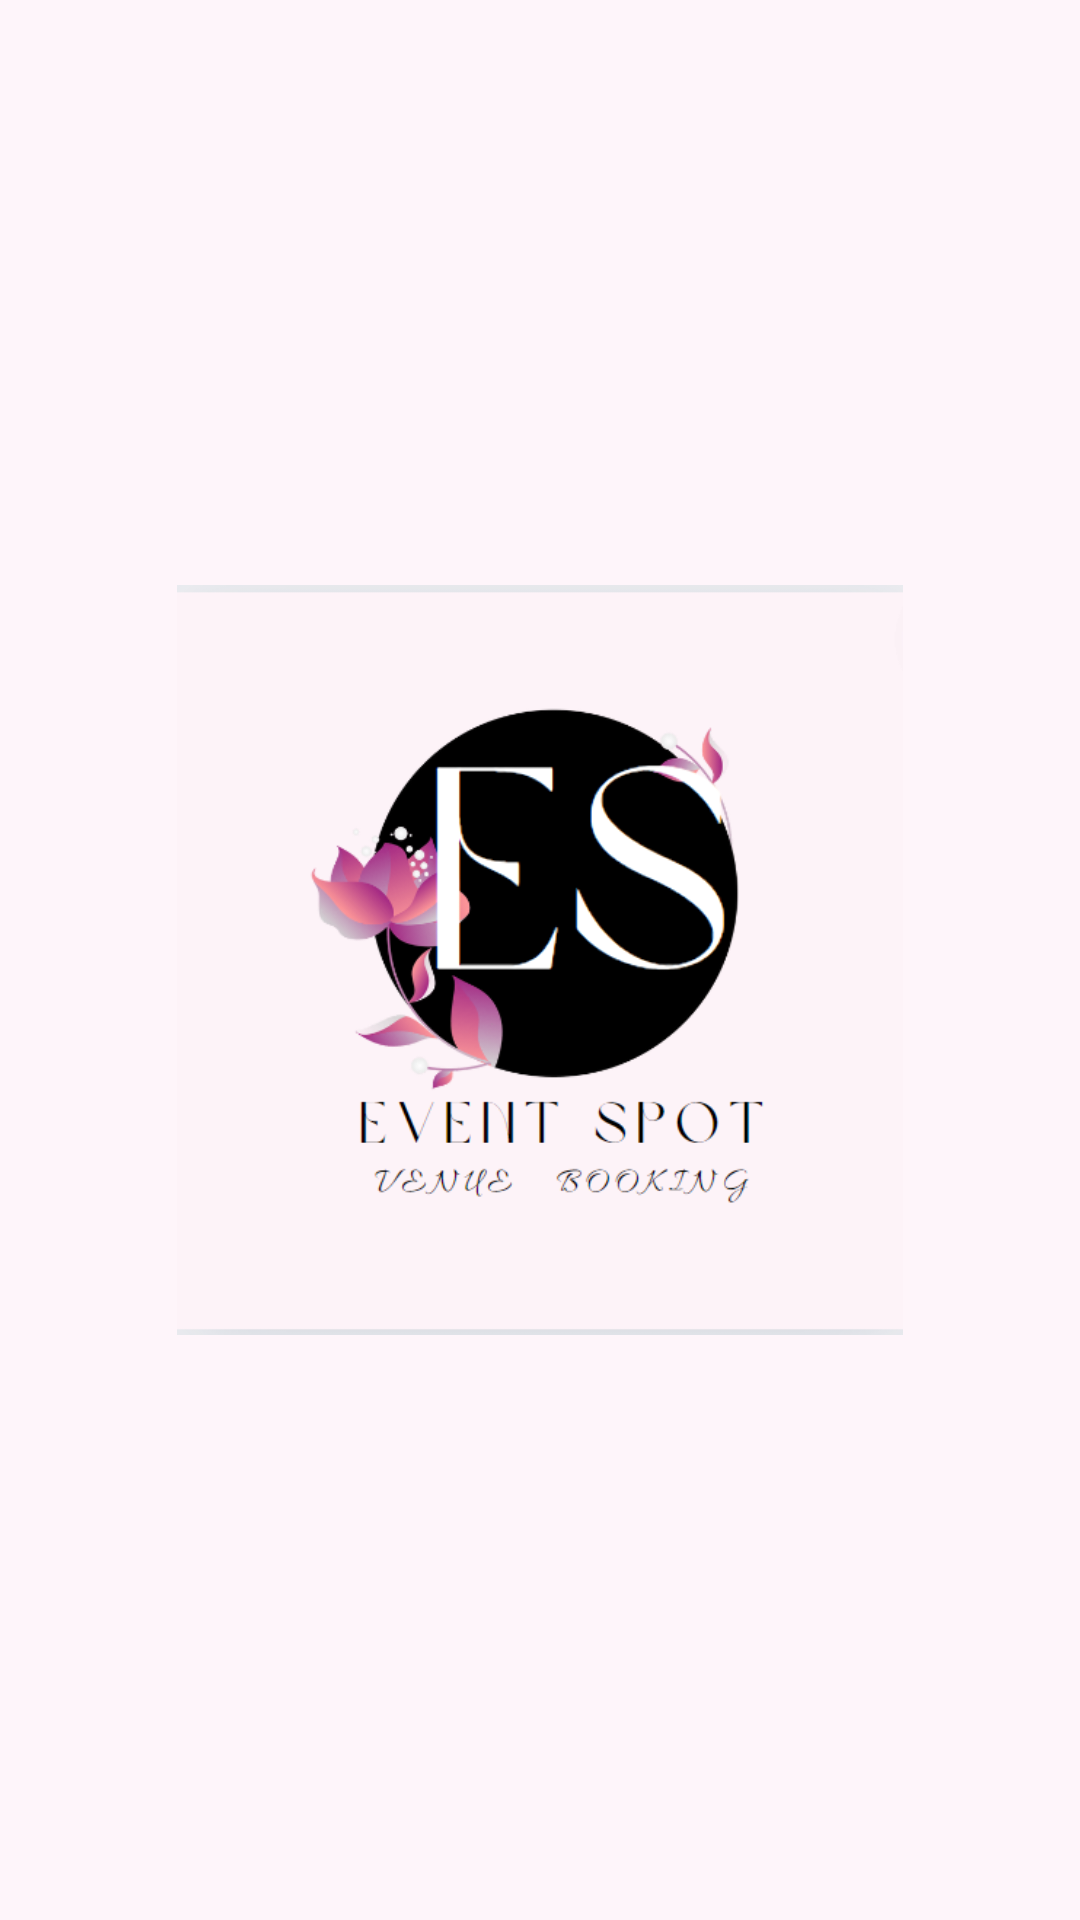

Produce the Android XML layout that renders to this screen, including the resource entries it uses.
<!-- AndroidManifest.xml: application theme Theme.Event_Spot -->
<!-- res/layout/activity_splash_screen.xml -->
<?xml version="1.0" encoding="utf-8"?>
<FrameLayout xmlns:android="http://schemas.android.com/apk/res/android"
    xmlns:app="http://schemas.android.com/apk/res-auto"
    xmlns:tools="http://schemas.android.com/tools"
    android:id="@+id/main"
    android:layout_width="match_parent"
    android:layout_height="match_parent"
    tools:context=".SplashScreen"
    android:background="@color/lightPink">



    <LinearLayout
        android:layout_width="match_parent"
        android:layout_height="wrap_content"
        android:orientation="vertical"
        android:layout_gravity="center">

        <ImageView
            android:layout_width="250dp"
            android:layout_height="250dp"
            android:layout_gravity="center"
            android:src="@drawable/logo">
        </ImageView>
    </LinearLayout>


</FrameLayout>
<!-- resources referenced by this layout -->
<resources>
  <color name="lightPink">#FEF5FA</color>
  <!-- drawable logo: png bitmap (drawable, 51097 bytes) -->
  <style name="Theme.Event_Spot" parent="Base.Theme.Event_Spot" />
  <style name="Base.Theme.Event_Spot" parent="Theme.Material3.DayNight.NoActionBar">
          
          
      </style>
</resources>
